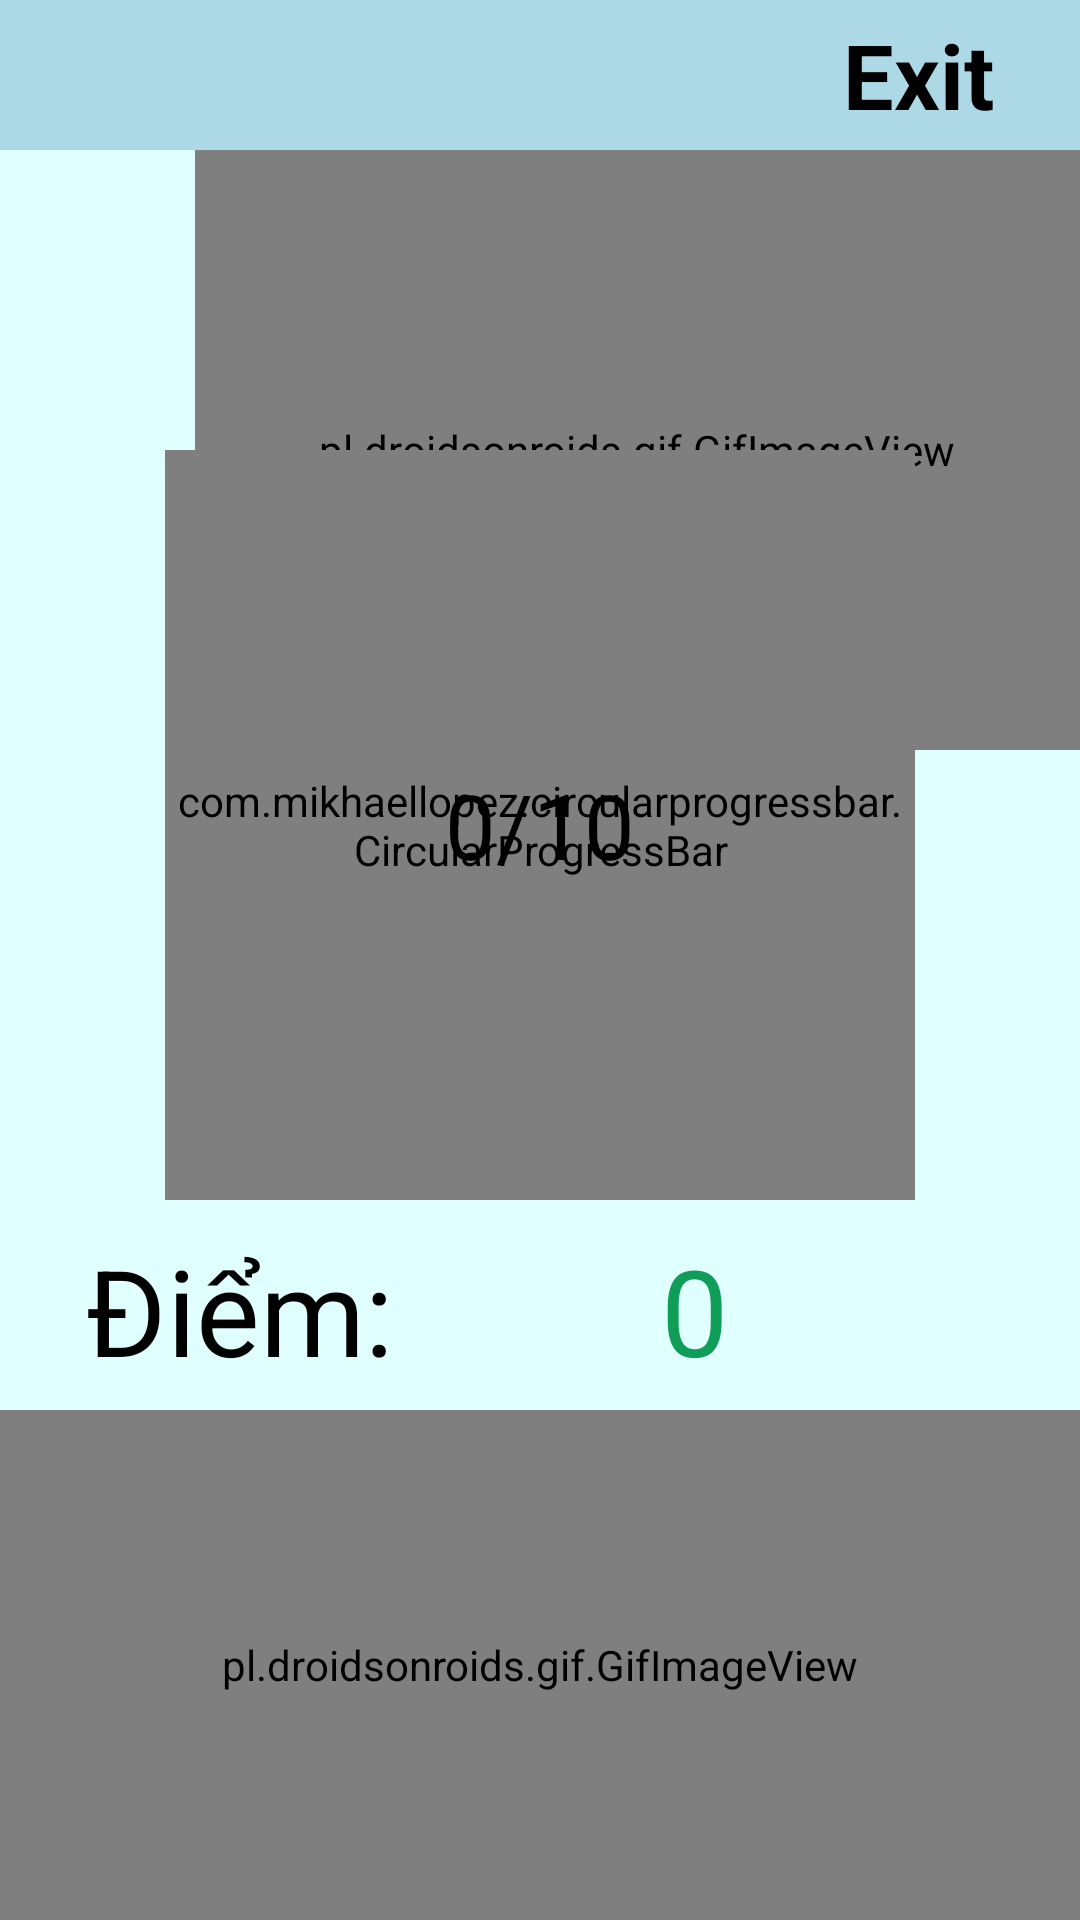

Write the Android layout XML for this screen, with the resource values it uses.
<!-- AndroidManifest.xml: application theme Theme.Design.Light.NoActionBar -->
<!-- res/layout/activity_ketthuc_bai2.xml -->
<?xml version="1.0" encoding="utf-8"?>
<RelativeLayout xmlns:android="http://schemas.android.com/apk/res/android"
    xmlns:app="http://schemas.android.com/apk/res-auto"
    xmlns:tools="http://schemas.android.com/tools"
    android:layout_width="match_parent"
    android:layout_height="match_parent"
    android:background="#e0ffff"
    tools:context=".Kiemtra.BaiKT2.KetthucBai2Activity">

    <RelativeLayout
        android:id="@+id/toolbarch"
        android:layout_width="match_parent"
        android:layout_height="wrap_content"
        android:background="#add8e6"
        android:paddingLeft="20dp">

        <ImageView
            android:layout_width="40dp"
            android:layout_height="50dp"
            android:src="@drawable/ic_baseline_back" />

        <TextView
            android:layout_width="100dp"
            android:layout_height="50dp"
            android:layout_alignParentEnd="true"
            android:layout_centerVertical="true"
            android:layout_marginEnd="4dp"
            android:gravity="center"
            android:text="Exit"
            android:textColor="@color/black"
            android:textSize="30dp"
            android:textStyle="bold" />
    </RelativeLayout>

    <RelativeLayout
        android:id="@+id/relativelayout1"
        android:layout_width="match_parent"
        android:layout_height="420dp"
        android:layout_below="@id/toolbarch">

        <pl.droidsonroids.gif.GifImageView
            android:layout_width="match_parent"
            android:layout_height="200dp"
            android:layout_marginLeft="65dp"
            android:src="@drawable/win" />

        <RelativeLayout
            android:id="@+id/relativelayouta"
            android:layout_width="250dp"
            android:layout_height="250dp"
            android:layout_centerHorizontal="true"
            android:layout_marginTop="100dp">

            <com.mikhaellopez.circularprogressbar.CircularProgressBar
                android:id="@+id/circularProgressBarKTB2"
                android:layout_width="match_parent"
                android:layout_height="match_parent"
                app:cpb_background_progressbar_color="@color/red"
                app:cpb_background_progressbar_width="15dp"
                app:cpb_progress_direction="to_right"
                app:cpb_progress_max="20"
                app:cpb_progressbar_color="@color/light_blue"
                app:cpb_progressbar_width="15dp"
                app:cpb_round_border="false" />

            <TextView
                android:id="@+id/resultTextbai2"
                android:layout_width="wrap_content"
                android:layout_height="wrap_content"
                android:layout_centerInParent="true"
                android:text="0/10"
                android:textColor="@color/black"
                android:textSize="30dp" />
        </RelativeLayout>

        <LinearLayout
            android:id="@+id/linearlayoutdiem"
            android:layout_width="match_parent"
            android:layout_height="wrap_content"
            android:layout_below="@id/relativelayouta"
            android:layout_marginTop="10dp"
            android:gravity="center"
            android:orientation="horizontal">

            <TextView
                android:layout_width="wrap_content"
                android:layout_height="wrap_content"
                android:text="Điểm:"
                android:textColor="@color/black"
                android:textSize="40dp" />

            <TextView
                android:id="@+id/diembai2"
                android:layout_width="200dp"
                android:layout_height="match_parent"
                android:gravity="center"
                android:text="0"
                android:textColor="@color/purple_700"
                android:textSize="40dp" />
        </LinearLayout>
    </RelativeLayout>




    <RelativeLayout
        android:layout_width="match_parent"
        android:layout_height="match_parent"
        android:layout_below="@id/relativelayout1">

        <pl.droidsonroids.gif.GifImageView
            android:layout_width="match_parent"
            android:layout_height="match_parent"
            android:src="@drawable/anhwin" />
        <LinearLayout
            android:layout_width="match_parent"
            android:layout_height="60dp"
            android:gravity="center"
            android:layout_marginTop="220dp"
            android:orientation="horizontal">
            <Button
                android:id="@+id/btLamLaibai2"
                android:layout_width="150dp"
                android:layout_height="50dp"
                android:layout_marginRight="40dp"
                android:background="@drawable/bg_button"
                android:text="Làm lại"/>

            <Button
                android:id="@+id/btLuudiembai2"
                android:layout_width="150dp"
                android:layout_height="50dp"
                android:layout_marginLeft="40dp"
                android:background="@drawable/bg_button"
                android:text="Lưu điểm" />
        </LinearLayout>

    </RelativeLayout>

</RelativeLayout>
<!-- resources referenced by this layout -->
<resources>
  <color name="black">#FF000000</color>
  <color name="light_blue">#00ff00</color>
  <color name="purple_700">#0F9D58</color>
  <color name="red">#F31717</color>
  <!-- drawable bg_button (drawable) -->
  <?xml version="1.0" encoding="utf-8"?>
  <shape xmlns:android="http://schemas.android.com/apk/res/android">
  
      <corners android:radius="15dp"/>
      <solid android:color="#ff69b4"/>
  </shape>
  <!-- drawable win: gif bitmap (drawable, 34601 bytes) -->
</resources>
